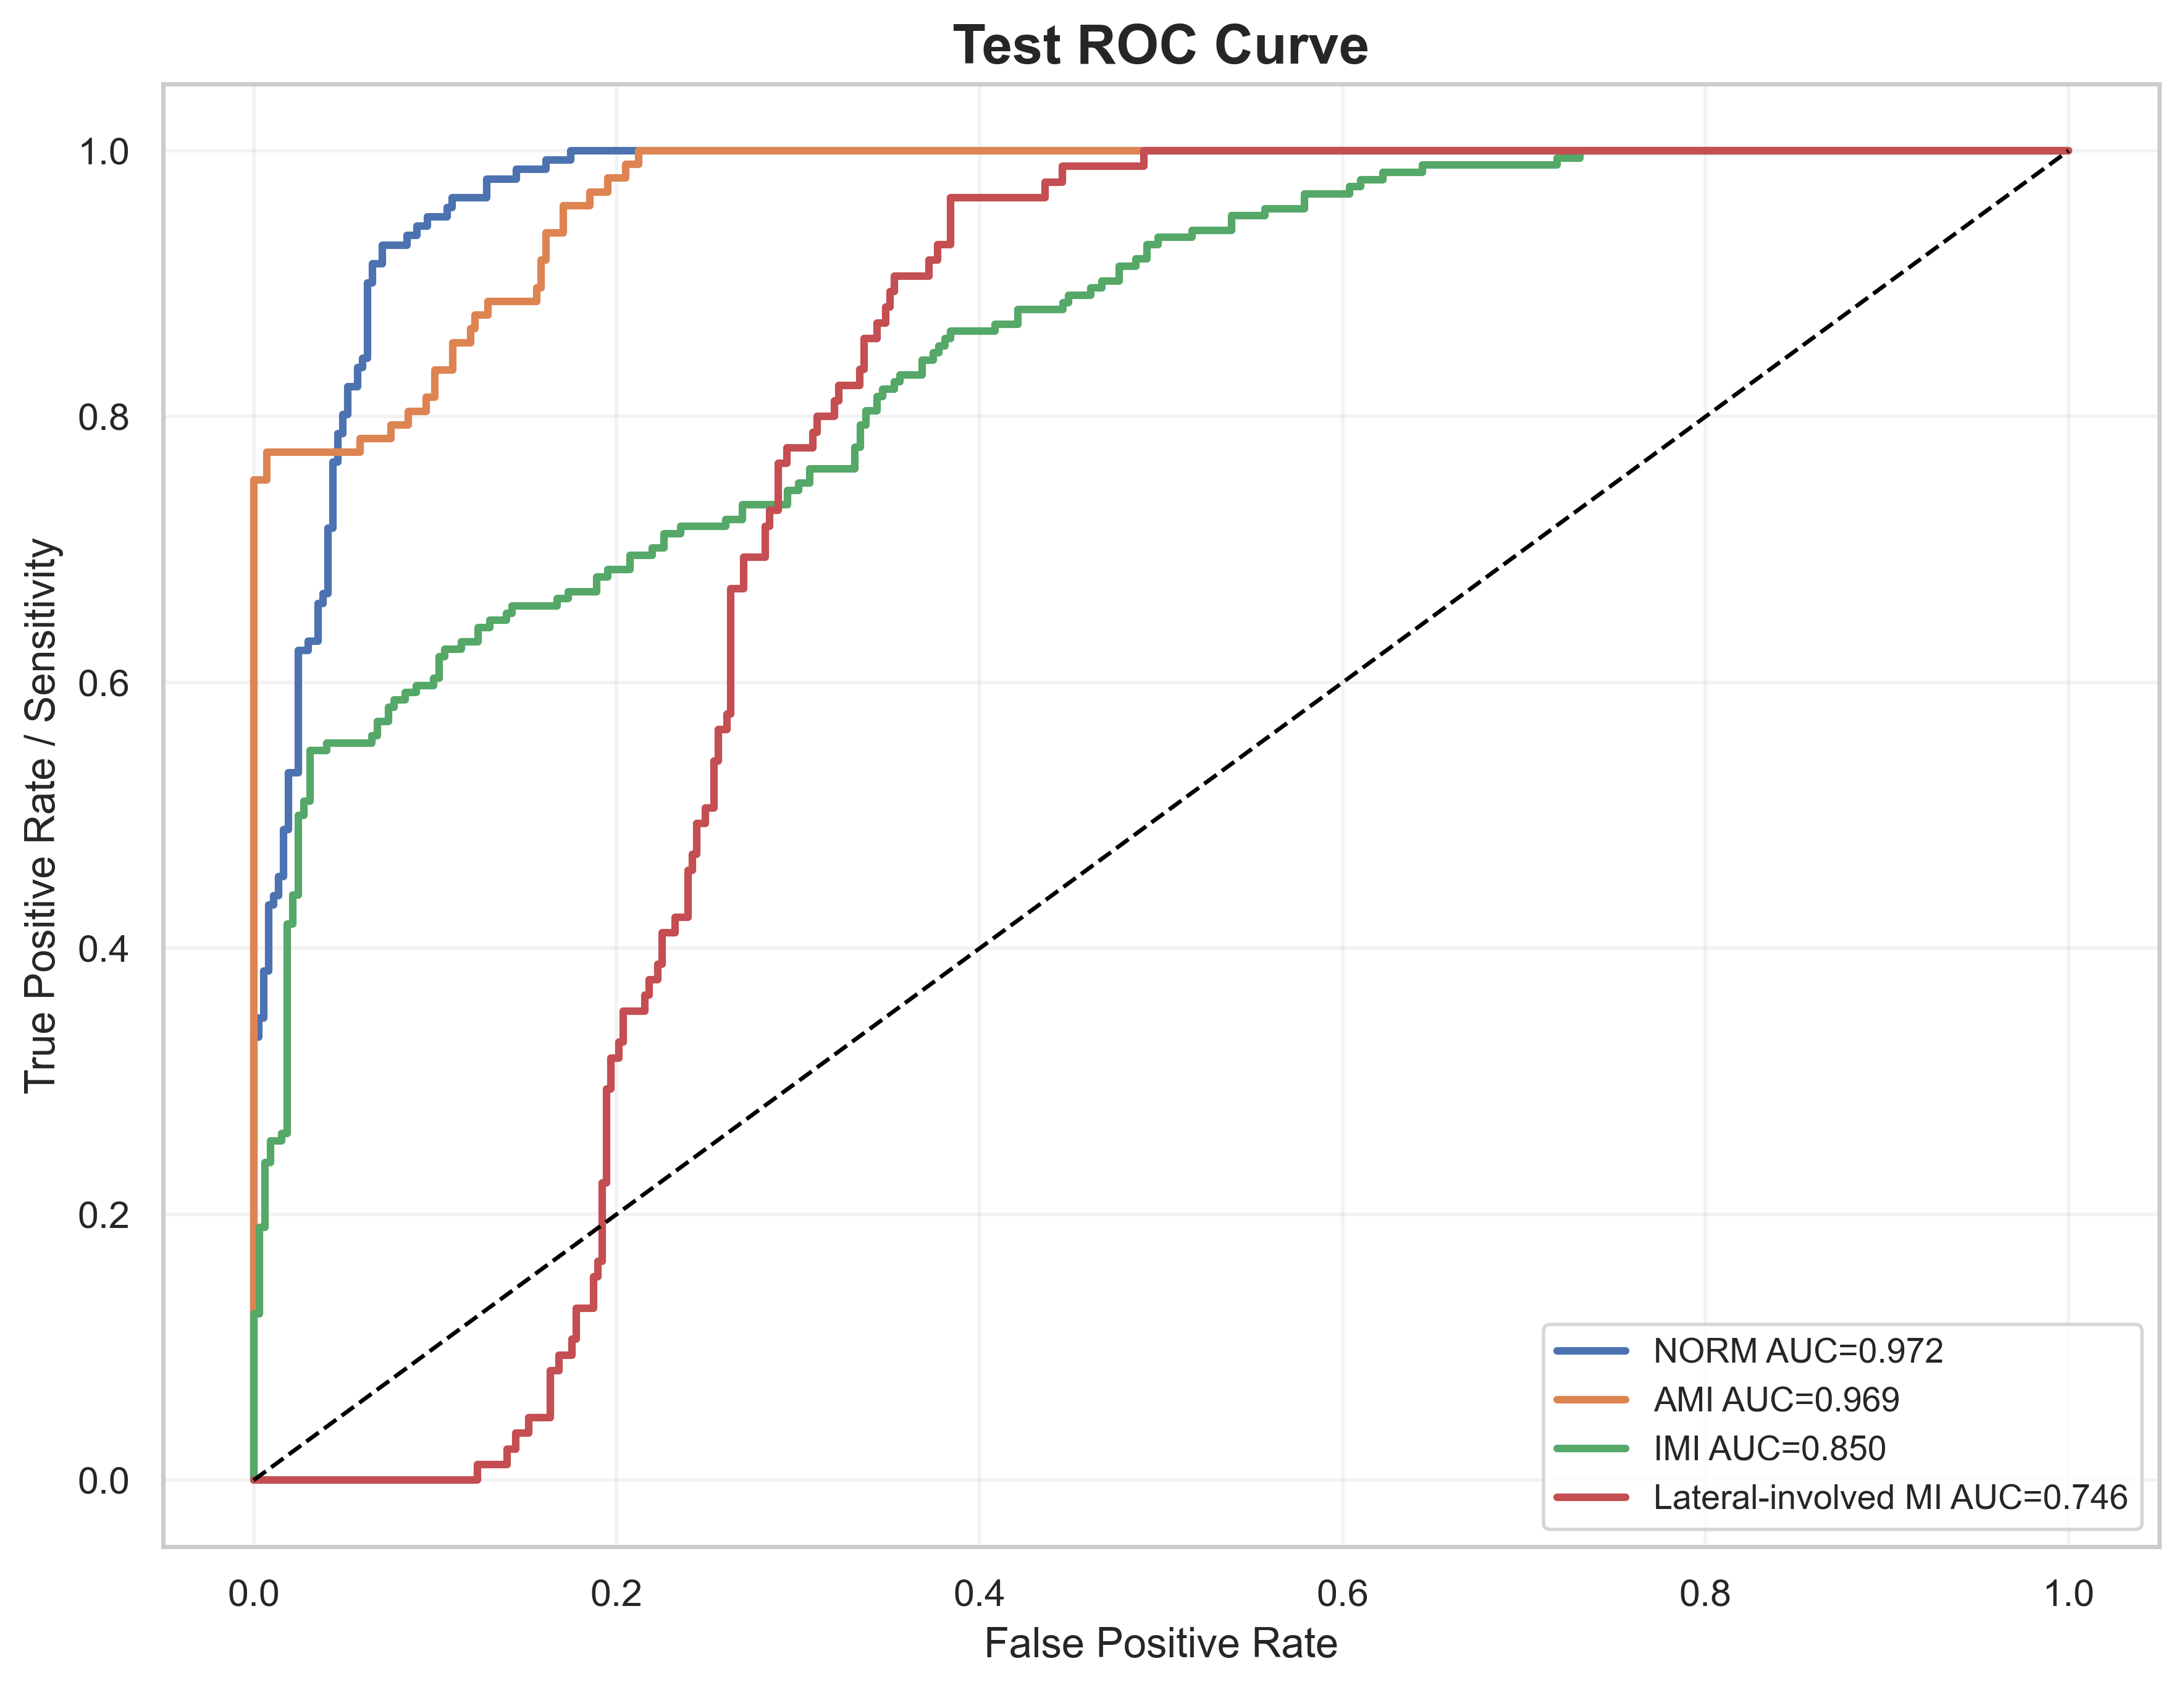

Data behind this chart, as committed beside it:
label, fpr, tpr, auc
NORM, 0.0, 0.0, 0.9715
NORM, 0.0, 0.007092, 0.9715
NORM, 0.0, 0.3333, 0.9715
NORM, 0.002732, 0.3333, 0.9715
NORM, 0.002732, 0.3475, 0.9715
NORM, 0.005464, 0.3475, 0.9715
NORM, 0.005464, 0.383, 0.9715
NORM, 0.008197, 0.383, 0.9715
NORM, 0.008197, 0.4326, 0.9715
NORM, 0.01093, 0.4326, 0.9715
NORM, 0.01093, 0.4397, 0.9715
NORM, 0.01366, 0.4397, 0.9715
NORM, 0.01366, 0.4539, 0.9715
NORM, 0.01639, 0.4539, 0.9715
NORM, 0.01639, 0.4894, 0.9715
NORM, 0.01913, 0.4894, 0.9715
NORM, 0.01913, 0.5319, 0.9715
NORM, 0.02459, 0.5319, 0.9715
NORM, 0.02459, 0.6241, 0.9715
NORM, 0.03005, 0.6241, 0.9715
NORM, 0.03005, 0.6312, 0.9715
NORM, 0.03552, 0.6312, 0.9715
NORM, 0.03552, 0.6596, 0.9715
NORM, 0.03825, 0.6596, 0.9715
NORM, 0.03825, 0.6667, 0.9715
NORM, 0.04098, 0.6667, 0.9715
NORM, 0.04098, 0.7163, 0.9715
NORM, 0.04372, 0.7163, 0.9715
NORM, 0.04372, 0.766, 0.9715
NORM, 0.04645, 0.766, 0.9715
NORM, 0.04645, 0.7872, 0.9715
NORM, 0.04918, 0.7872, 0.9715
NORM, 0.04918, 0.8014, 0.9715
NORM, 0.05191, 0.8014, 0.9715
NORM, 0.05191, 0.8227, 0.9715
NORM, 0.05738, 0.8227, 0.9715
NORM, 0.05738, 0.8369, 0.9715
NORM, 0.06011, 0.8369, 0.9715
NORM, 0.06011, 0.844, 0.9715
NORM, 0.06284, 0.844, 0.9715
NORM, 0.06284, 0.9007, 0.9715
NORM, 0.06557, 0.9007, 0.9715
NORM, 0.06557, 0.9149, 0.9715
NORM, 0.07104, 0.9149, 0.9715
NORM, 0.07104, 0.9291, 0.9715
NORM, 0.0847, 0.9291, 0.9715
NORM, 0.0847, 0.9362, 0.9715
NORM, 0.09016, 0.9362, 0.9715
NORM, 0.09016, 0.9433, 0.9715
NORM, 0.09563, 0.9433, 0.9715
NORM, 0.09563, 0.9504, 0.9715
NORM, 0.1066, 0.9504, 0.9715
NORM, 0.1066, 0.9574, 0.9715
NORM, 0.1093, 0.9574, 0.9715
NORM, 0.1093, 0.9645, 0.9715
NORM, 0.1284, 0.9645, 0.9715
NORM, 0.1284, 0.9787, 0.9715
NORM, 0.1448, 0.9787, 0.9715
NORM, 0.1448, 0.9858, 0.9715
NORM, 0.1612, 0.9858, 0.9715
... 287 more rows
